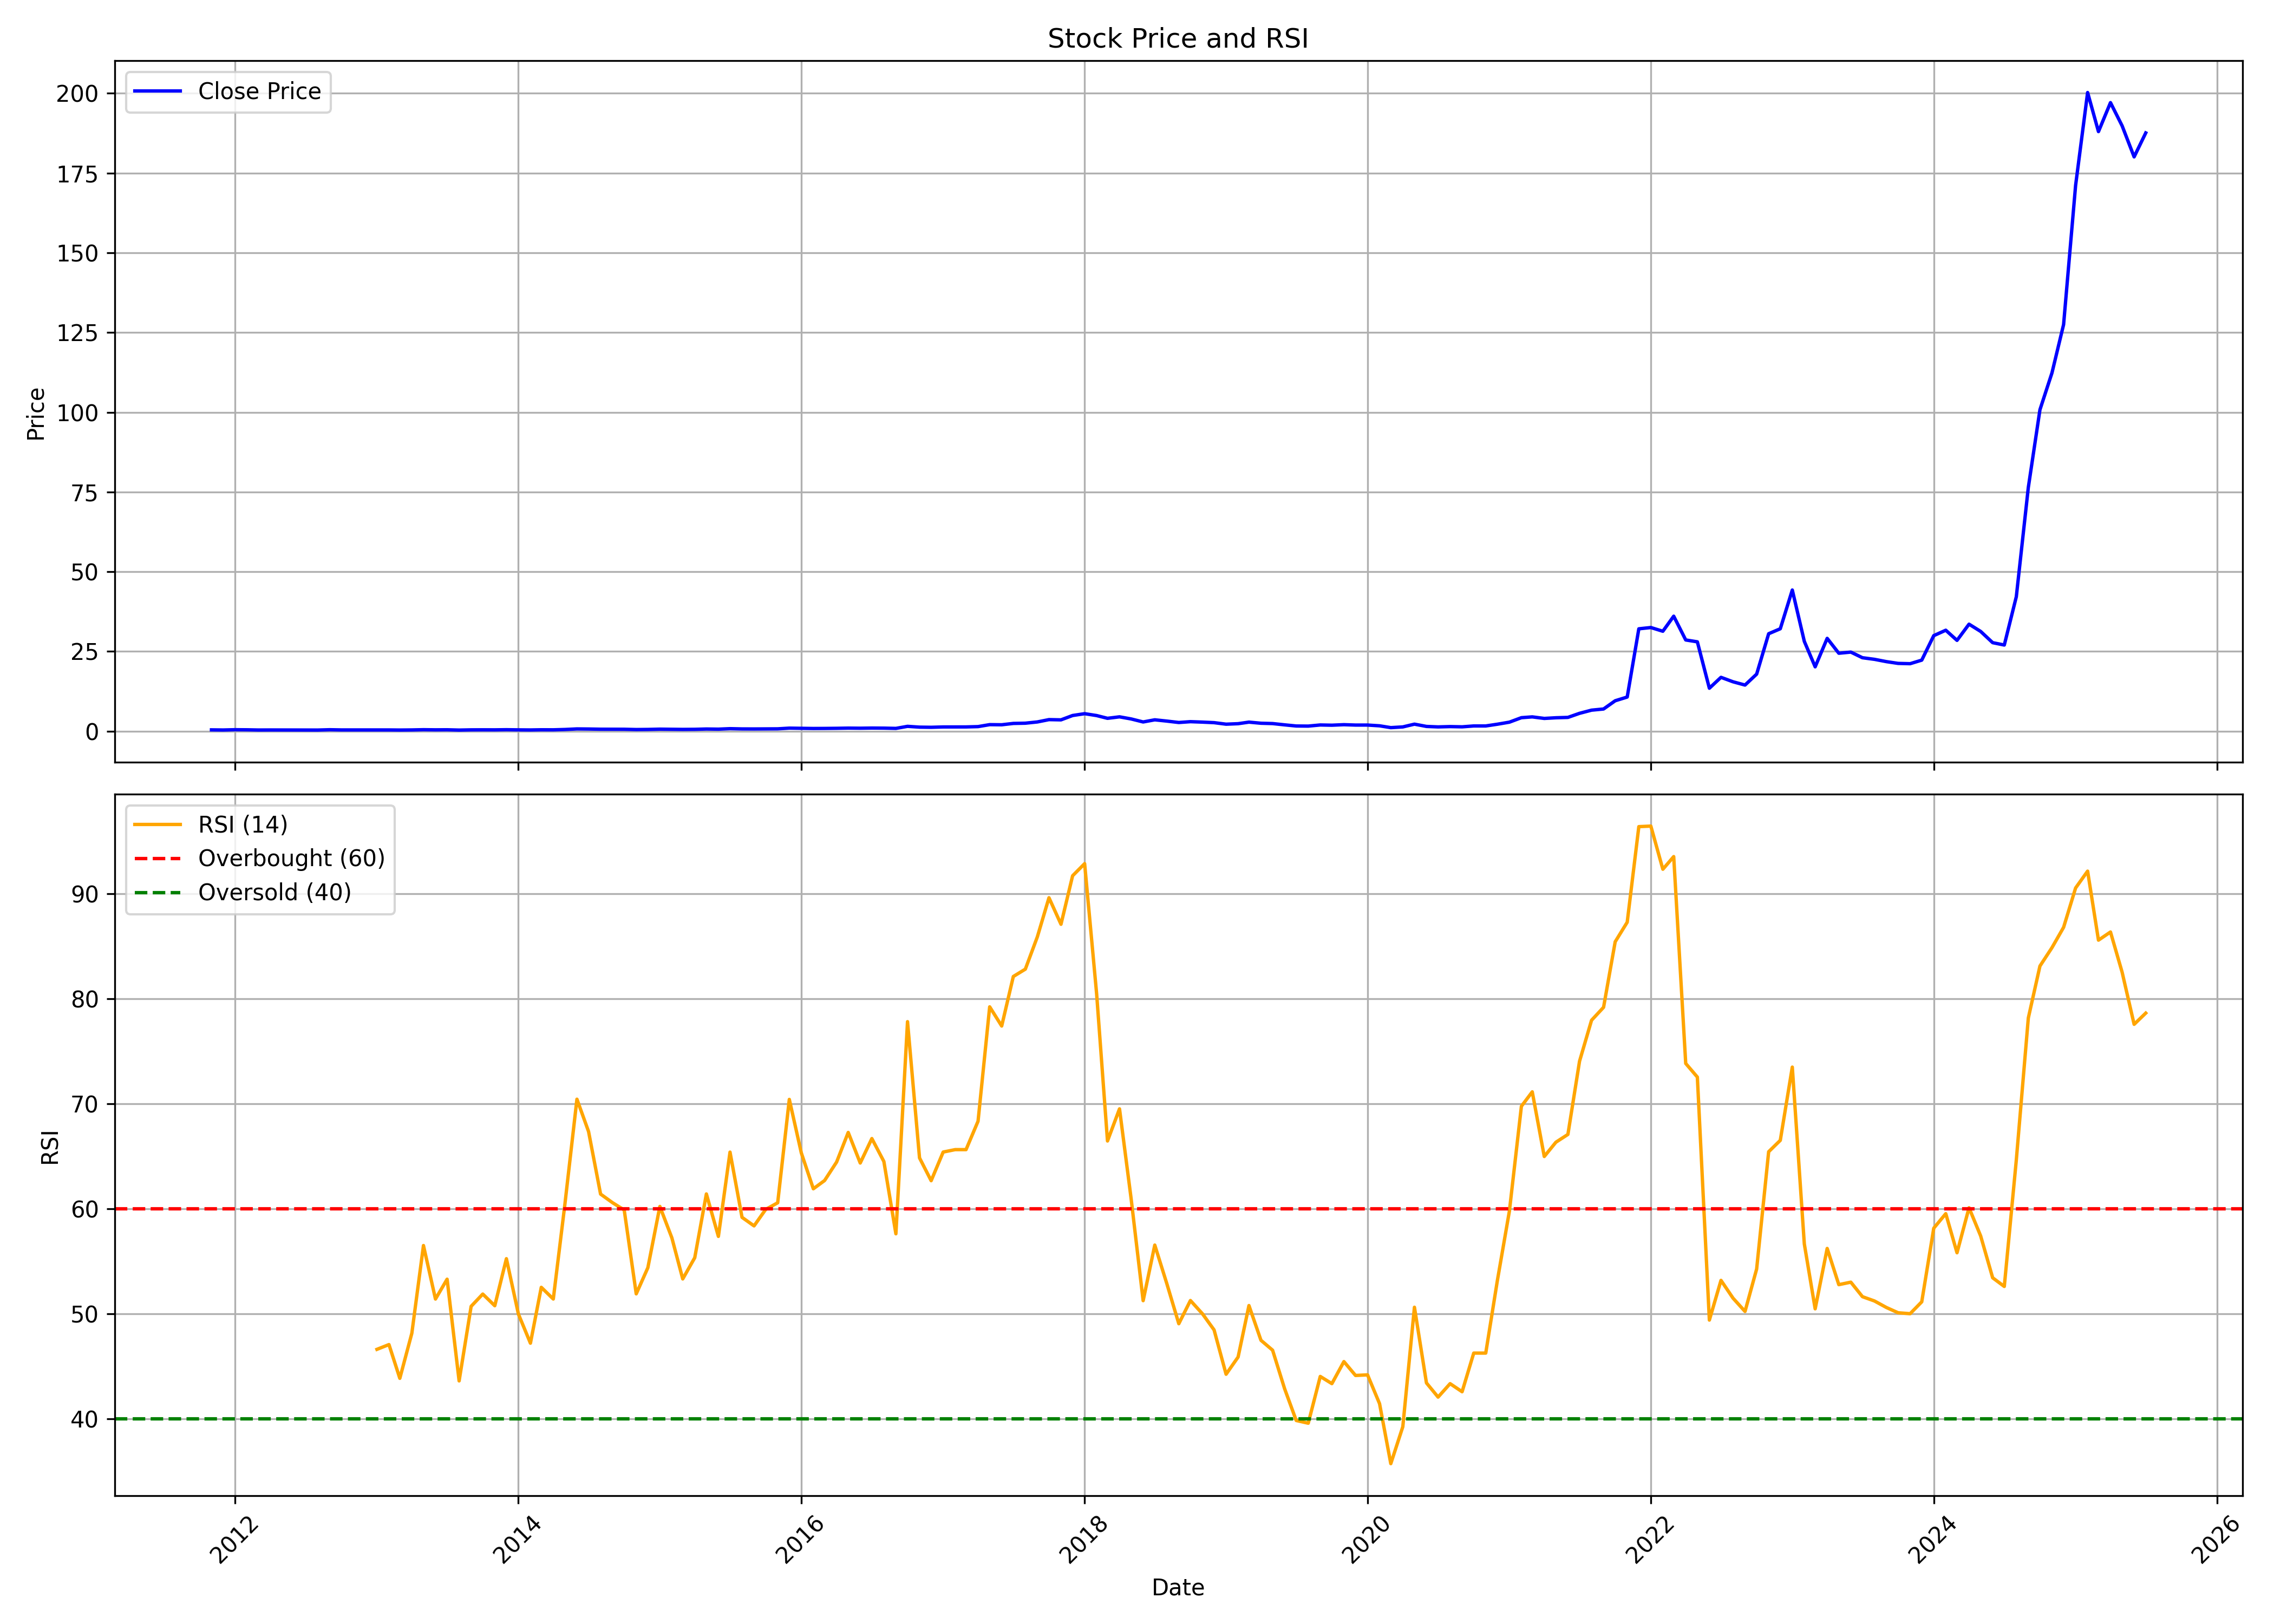

Source data for this figure (header and first rows):
, date, symbol, open, high, low, close, volume, rsi
0, 2011-11-01, INDOTHAI, 2.683, 3.491, 0.3742, 0.4095, 627645310, 
1, 2011-12-01, INDOTHAI, 0.4148, 0.4218, 0.3424, 0.3689, 10838080, 
2, 2012-01-01, INDOTHAI, 0.3759, 0.4766, 0.3371, 0.4571, 5579240, 
3, 2012-02-01, INDOTHAI, 0.4571, 0.5224, 0.4201, 0.4271, 6528130, 
4, 2012-03-01, INDOTHAI, 0.4271, 0.443, 0.353, 0.3636, 5146190, 
5, 2012-04-01, INDOTHAI, 0.3636, 0.4042, 0.3565, 0.3777, 1701710, 
6, 2012-05-01, INDOTHAI, 0.3707, 0.3883, 0.3495, 0.3689, 2452820, 
7, 2012-06-01, INDOTHAI, 0.3548, 0.3742, 0.353, 0.3618, 1589790, 
8, 2012-07-01, INDOTHAI, 0.3565, 0.4148, 0.3459, 0.3495, 2776050, 
9, 2012-08-01, INDOTHAI, 0.3459, 0.3689, 0.3371, 0.3512, 1822230, 
10, 2012-09-01, INDOTHAI, 0.4148, 0.4695, 0.3389, 0.4518, 5073620, 
11, 2012-10-01, INDOTHAI, 0.4642, 0.5277, 0.3724, 0.3883, 3573080, 
12, 2012-11-01, INDOTHAI, 0.3883, 0.4236, 0.3583, 0.3901, 1361860, 
13, 2012-12-01, INDOTHAI, 0.383, 0.4342, 0.3759, 0.3883, 917610, 
14, 2013-01-01, INDOTHAI, 0.3848, 0.6142, 0.3742, 0.3795, 16232270, 46.61
15, 2013-02-01, INDOTHAI, 0.3848, 0.4307, 0.3671, 0.383, 1880940, 47.07
16, 2013-03-01, INDOTHAI, 0.4007, 0.4554, 0.353, 0.3548, 3263090, 43.85
17, 2013-04-01, INDOTHAI, 0.3707, 0.4095, 0.353, 0.3865, 2105830, 48.14
18, 2013-05-01, INDOTHAI, 0.3865, 0.5648, 0.3689, 0.4607, 4204360, 56.5
19, 2013-06-01, INDOTHAI, 0.4536, 0.5295, 0.3601, 0.4183, 1139890, 51.4
20, 2013-07-01, INDOTHAI, 0.4907, 0.5048, 0.3918, 0.436, 2149920, 53.29
21, 2013-08-01, INDOTHAI, 0.4236, 0.4324, 0.2859, 0.3424, 1361800, 43.61
22, 2013-09-01, INDOTHAI, 0.353, 0.473, 0.3265, 0.4112, 1296950, 50.71
23, 2013-10-01, INDOTHAI, 0.4077, 0.4677, 0.3759, 0.4236, 636700, 51.88
24, 2013-11-01, INDOTHAI, 0.413, 0.5154, 0.3954, 0.413, 549300, 50.76
25, 2013-12-01, INDOTHAI, 0.4112, 0.5401, 0.4007, 0.4589, 2116460, 55.25
26, 2014-01-01, INDOTHAI, 0.4554, 0.5171, 0.4007, 0.4095, 1529430, 49.97
27, 2014-02-01, INDOTHAI, 0.413, 0.4413, 0.3707, 0.3812, 518680, 47.2
28, 2014-03-01, INDOTHAI, 0.3848, 0.4677, 0.353, 0.4342, 1514410, 52.52
29, 2014-04-01, INDOTHAI, 0.4236, 0.4801, 0.3989, 0.4236, 972610, 51.4
30, 2014-05-01, INDOTHAI, 0.4236, 0.5966, 0.3759, 0.5295, 3986680, 60.45
31, 2014-06-01, INDOTHAI, 0.5295, 0.8896, 0.5119, 0.7078, 4486050, 70.43
32, 2014-07-01, INDOTHAI, 0.6795, 0.7378, 0.6372, 0.6778, 1479090, 67.35
33, 2014-08-01, INDOTHAI, 0.7007, 0.736, 0.6142, 0.616, 412300, 61.39
34, 2014-09-01, INDOTHAI, 0.6301, 0.7713, 0.5577, 0.6072, 1888310, 60.57
35, 2014-10-01, INDOTHAI, 0.6654, 0.6707, 0.5154, 0.6001, 693140, 59.88
36, 2014-11-01, INDOTHAI, 0.5895, 0.6707, 0.5066, 0.5119, 229490, 51.9
37, 2014-12-01, INDOTHAI, 0.5013, 0.6195, 0.4501, 0.5454, 301710, 54.38
38, 2015-01-01, INDOTHAI, 0.5295, 0.6601, 0.4501, 0.6336, 822310, 60.22
39, 2015-02-01, INDOTHAI, 0.6036, 0.7166, 0.5542, 0.6001, 647400, 57.22
40, 2015-03-01, INDOTHAI, 0.5683, 0.6248, 0.4695, 0.5542, 1555530, 53.32
41, 2015-04-01, INDOTHAI, 0.5348, 0.7184, 0.5066, 0.5825, 127430, 55.34
42, 2015-05-01, INDOTHAI, 0.5825, 0.7289, 0.4695, 0.6778, 562210, 61.41
43, 2015-06-01, INDOTHAI, 0.6707, 0.706, 0.5119, 0.6319, 304480, 57.37
44, 2015-07-01, INDOTHAI, 0.5683, 0.9337, 0.5666, 0.7819, 2700840, 65.39
45, 2015-08-01, INDOTHAI, 0.7978, 0.8719, 0.5825, 0.7042, 1369050, 59.18
46, 2015-09-01, INDOTHAI, 0.6848, 0.8172, 0.6001, 0.6936, 485280, 58.37
47, 2015-10-01, INDOTHAI, 0.7142, 0.8012, 0.6772, 0.7216, 559780, 59.93
48, 2015-11-01, INDOTHAI, 0.6846, 0.8511, 0.6772, 0.7327, 326660, 60.57
49, 2015-12-01, INDOTHAI, 0.84, 1.095, 0.7031, 0.9492, 6264850, 70.41
50, 2016-01-01, INDOTHAI, 0.9362, 1.049, 0.7845, 0.8863, 1331630, 65.31
51, 2016-02-01, INDOTHAI, 0.9029, 1.075, 0.7697, 0.8419, 3223410, 61.9
52, 2016-03-01, INDOTHAI, 0.8844, 0.9399, 0.779, 0.8585, 2497120, 62.69
53, 2016-04-01, INDOTHAI, 0.8511, 0.9991, 0.8197, 0.8955, 373980, 64.44
54, 2016-05-01, INDOTHAI, 0.9492, 1.008, 0.8585, 0.9584, 1306850, 67.26
55, 2016-06-01, INDOTHAI, 0.9621, 1.036, 0.84, 0.9251, 423570, 64.35
56, 2016-07-01, INDOTHAI, 0.951, 1.031, 0.8641, 0.9751, 532780, 66.68
57, 2016-08-01, INDOTHAI, 0.9751, 1.012, 0.8567, 0.951, 1091480, 64.5
58, 2016-09-01, INDOTHAI, 0.9288, 0.9714, 0.7401, 0.8696, 633800, 57.61
59, 2016-10-01, INDOTHAI, 1.454, 1.636, 1.372, 1.514, 670230, 77.81
... 105 more rows
